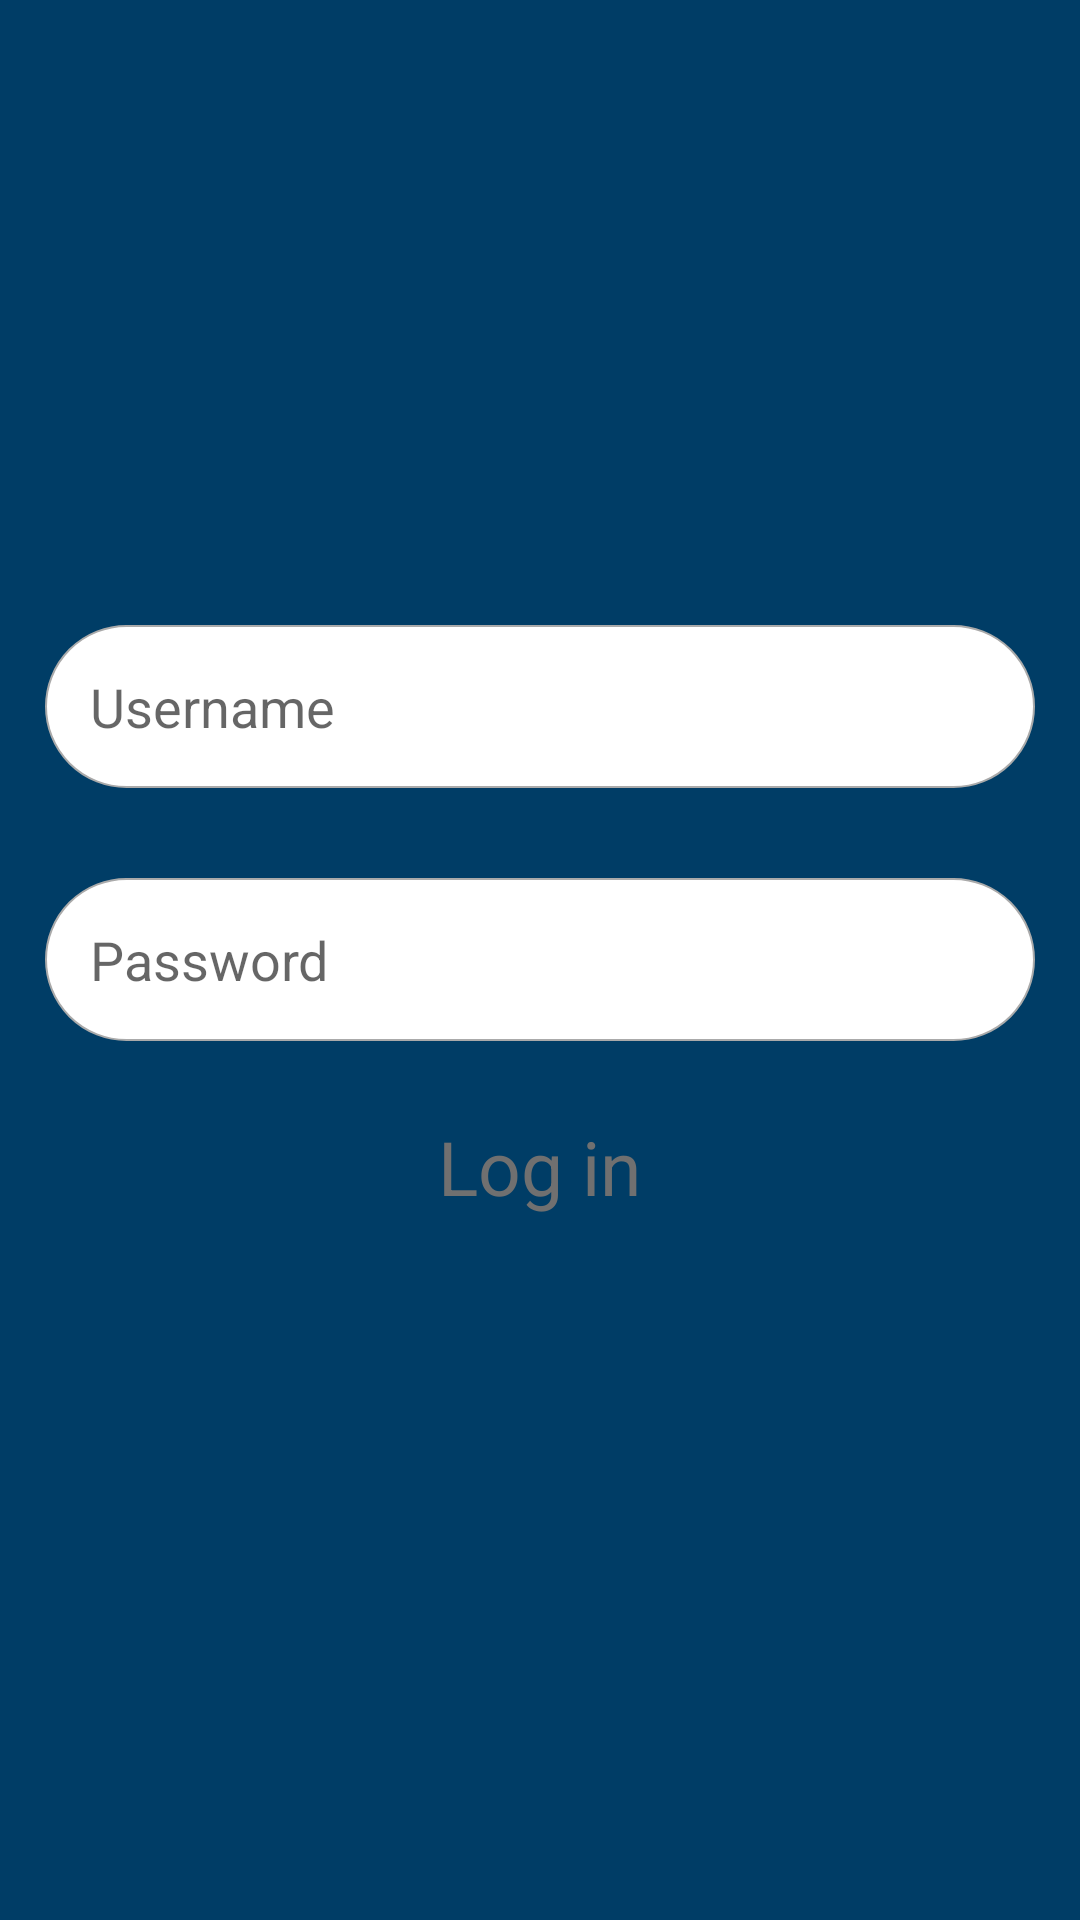

Produce the Android XML layout that renders to this screen, including the resource entries it uses.
<!-- AndroidManifest.xml: application theme AppTheme -->
<!-- res/layout/activity_sign_in.xml -->
<?xml version="1.0" encoding="utf-8"?>
<RelativeLayout xmlns:android="http://schemas.android.com/apk/res/android"
    xmlns:tools="http://schemas.android.com/tools"
    android:layout_width="match_parent"
    android:layout_height="match_parent"
    android:background="@color/blueDark"
    tools:context=".SignInActivity">

    <EditText
        android:id="@+id/et_username_sign_in"
        android:layout_width="match_parent"
        android:layout_height="wrap_content"
        android:layout_above="@+id/et_password_sign_in"
        android:layout_margin="15dp"
        android:background="@drawable/button_shape"
        android:hint="@string/username"
        android:inputType="text"
        android:padding="15dp" />

    <EditText
        android:id="@+id/et_password_sign_in"
        android:layout_width="match_parent"
        android:layout_height="wrap_content"
        android:layout_centerInParent="true"
        android:layout_margin="15dp"
        android:background="@drawable/button_shape"
        android:hint="@string/password"
        android:inputType="textPassword"
        android:padding="15dp"
        android:textColor="@color/grey" />

    <TextView
        android:id="@+id/tv_log_in_sign_in"
        android:layout_width="wrap_content"
        android:layout_height="wrap_content"
        android:layout_below="@id/et_password_sign_in"
        android:layout_centerHorizontal="true"
        android:layout_marginTop="10dp"
        android:text="@string/log_in"
        android:textColor="@color/grey"
        android:textSize="25sp" />

</RelativeLayout>
<!-- resources referenced by this layout -->
<resources>
  <color name="blueDark">#003D66</color>
  <color name="grey">#707070</color>
  <!-- drawable button_shape (drawable) -->
  <?xml version="1.0" encoding="utf-8"?>
  <shape xmlns:android="http://schemas.android.com/apk/res/android"
      android:shape="rectangle">
      <solid android:color="#ffffff" />
      <stroke
          android:width="0.5dp"
          android:color="@android:color/darker_gray" />
      <corners android:radius="200dp" />
  
      <size
          android:width="100dp"
          android:height="25dp" />
  
  </shape>
  <string name="log_in">Log in</string>
  <string name="password">Password</string>
  <string name="username">Username</string>
  <style name="AppTheme" parent="Theme.AppCompat.Light.NoActionBar">
          
          <item name="colorPrimary">@color/blueDark</item>
          <item name="colorPrimaryDark">@color/grey</item>
          <item name="colorAccent">@color/colorAccent</item>
          <item name="android:windowAnimationStyle">@style/CustomActivityAnimation</item>
      </style>
  <color name="colorAccent">#D81B60</color>
  <style name="CustomActivityAnimation" parent="@android:style/Animation.Activity">
          <item name="android:activityOpenEnterAnimation">@anim/slide_in_right</item>
          <item name="android:activityOpenExitAnimation">@anim/slide_out_left</item>
          <item name="android:activityCloseEnterAnimation">@anim/slide_in_left</item>
          <item name="android:activityCloseExitAnimation">@anim/slide_out_right</item>
      </style>
</resources>
